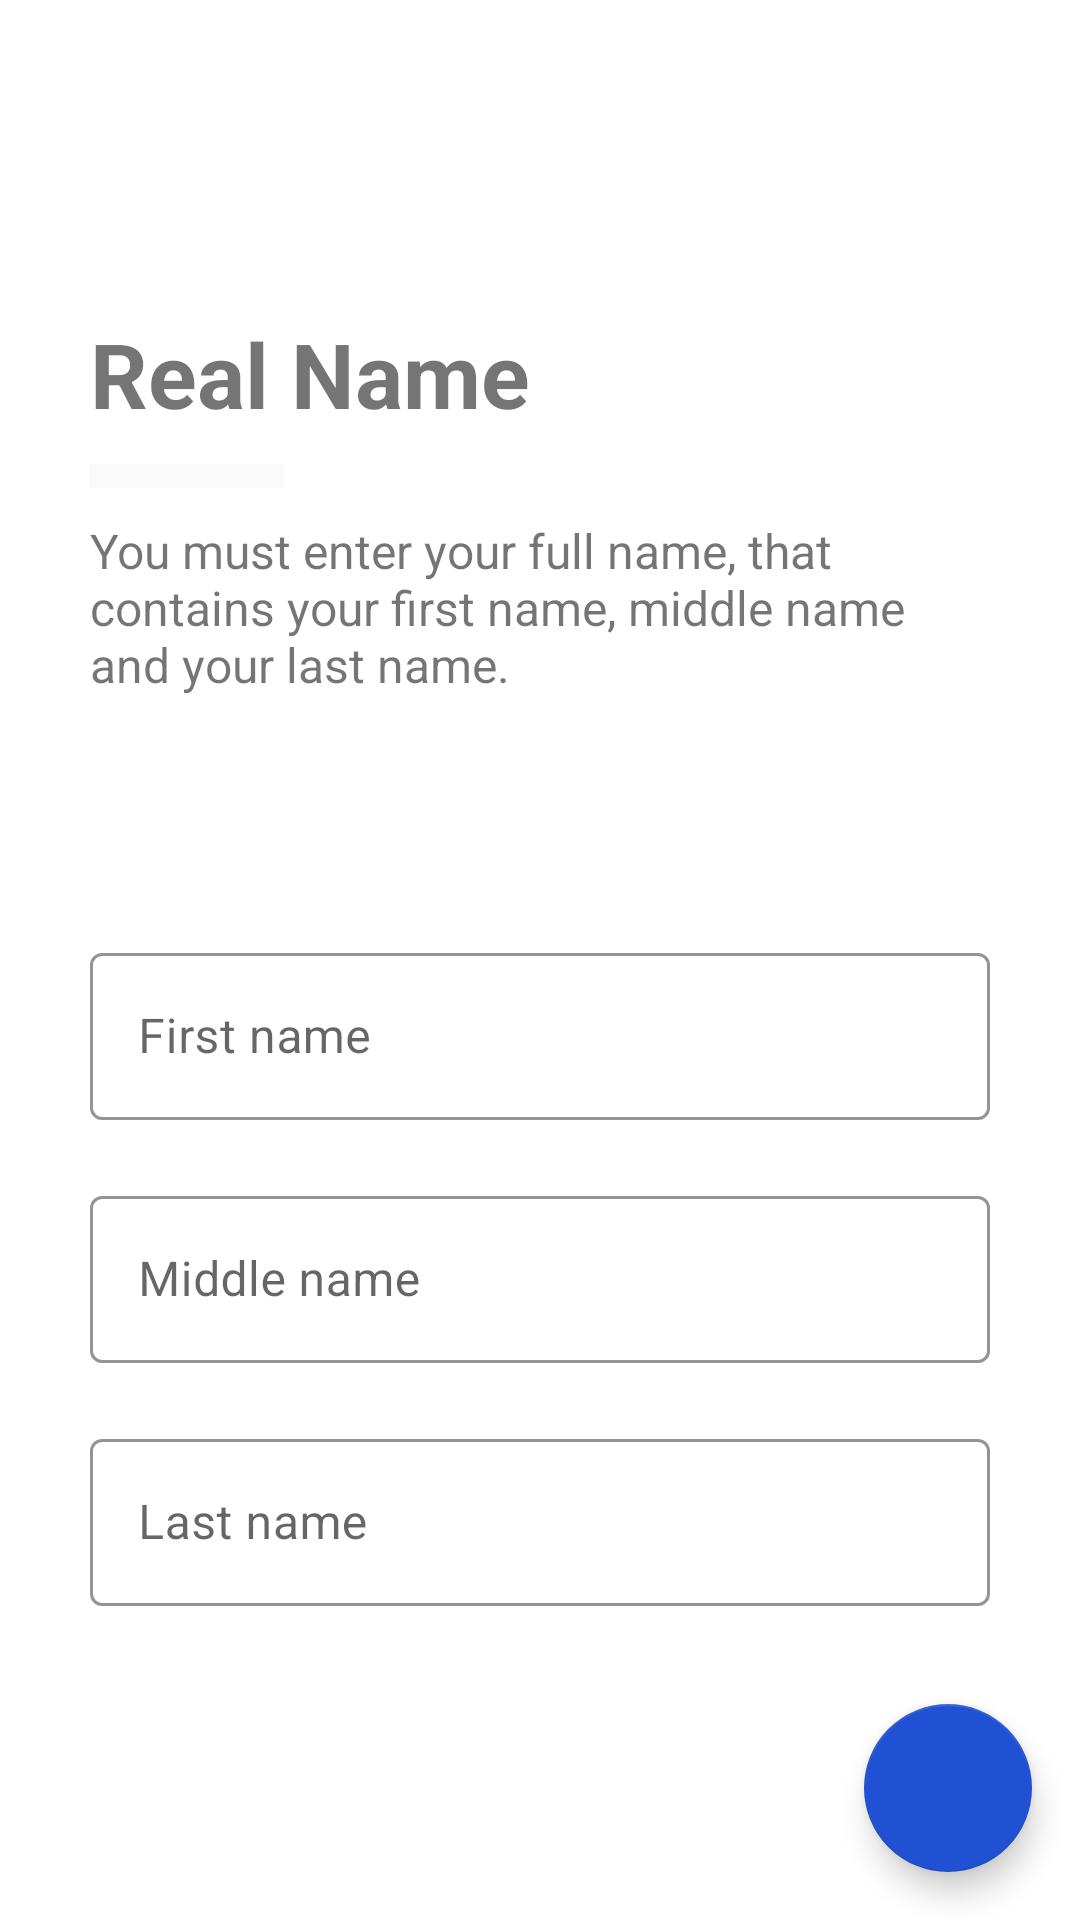

The Android layout XML behind this screen, and the referenced resources:
<!-- AndroidManifest.xml: application theme HomeLight -->
<!-- res/layout/reg_fragment_full_name.xml -->
<?xml version="1.0" encoding="utf-8"?>
<RelativeLayout xmlns:android="http://schemas.android.com/apk/res/android"
    android:layout_width="match_parent"
    android:layout_height="match_parent"
    xmlns:app="http://schemas.android.com/apk/res-auto"
    xmlns:tools="http://schemas.android.com/tools"
    tools:context=".Activities.RegistrationUtils.RegistrationFragmentUtils">

    <RelativeLayout
        android:layout_centerVertical="true"
        android:layout_width="match_parent"
        android:layout_height="wrap_content"
        android:padding="30dp">

        <TextView
            android:id="@+id/headline"
            android:layout_width="wrap_content"
            android:layout_height="wrap_content"
            android:text="Real Name"
            android:textSize="30sp"
            android:textStyle="bold" />

        <ImageView
            android:layout_width="65dp"
            android:layout_height="8dp"
            android:id="@+id/line"
            android:background="@color/textColorPrimary"
            android:layout_below="@+id/headline"
            android:layout_marginTop="10dp"
            android:layout_marginBottom="10dp"/>

        <TextView
            android:id="@+id/subhead"
            android:layout_width="wrap_content"
            android:layout_height="wrap_content"
            android:layout_below="@+id/line"
            android:text="You must enter your full name, that contains your first name, middle name and your last name."
            android:textSize="16sp" />

        <com.google.android.material.textfield.TextInputLayout
            android:id="@+id/fname"
            style="@style/Widget.MaterialComponents.TextInputLayout.OutlinedBox"
            android:layout_width="match_parent"
            android:layout_height="wrap_content"
            android:layout_below="@+id/subhead"
            android:layout_marginTop="80dp"
            android:hint="First name"
            app:boxStrokeColor="@android:color/white">

            <com.google.android.material.textfield.TextInputEditText
                android:layout_width="match_parent"
                android:layout_height="wrap_content"
                android:inputType="textPersonName"
                android:textColor="@android:color/white" />

        </com.google.android.material.textfield.TextInputLayout>

        <com.google.android.material.textfield.TextInputLayout
            android:id="@+id/mname"
            style="@style/Widget.MaterialComponents.TextInputLayout.OutlinedBox"
            android:layout_width="match_parent"
            android:layout_height="wrap_content"
            android:layout_below="@+id/fname"
            android:layout_marginTop="20dp"
            android:hint="Middle name"
            app:boxStrokeColor="@android:color/white">

            <com.google.android.material.textfield.TextInputEditText
                android:layout_width="match_parent"
                android:layout_height="wrap_content"
                android:inputType="textPersonName"
                android:textColor="@android:color/white" />

        </com.google.android.material.textfield.TextInputLayout>

        <com.google.android.material.textfield.TextInputLayout
            android:id="@+id/lname"
            style="@style/Widget.MaterialComponents.TextInputLayout.OutlinedBox"
            android:layout_width="match_parent"
            android:layout_height="wrap_content"
            android:layout_below="@+id/mname"
            android:layout_marginTop="20dp"
            android:hint="Last name"
            app:boxStrokeColor="@android:color/white">

            <com.google.android.material.textfield.TextInputEditText
                android:layout_width="match_parent"
                android:layout_height="wrap_content"
                android:inputType="textPersonName"
                android:textColor="@android:color/white" />

        </com.google.android.material.textfield.TextInputLayout>

    </RelativeLayout>
    <me.zhanghai.android.materialprogressbar.MaterialProgressBar
        android:id="@+id/progress_bar_loading"
        android:layout_width="90dp"
        android:layout_height="90dp"
        android:layout_alignParentEnd="true"
        android:layout_alignParentBottom="true"
        android:layout_marginEnd="-1dp"
        android:layout_marginBottom="-1dp"
        android:visibility="invisible" />
    <com.google.android.material.floatingactionbutton.FloatingActionButton
        android:id="@+id/fab"
        style="@style/Widget.Design.FloatingActionButton"
        android:layout_width="wrap_content"
        android:layout_height="wrap_content"
        android:layout_alignParentBottom="true"
        android:layout_alignParentEnd="true"
        android:layout_margin="16dp"
        android:tint="@color/colorPrimaryDark"
        app:srcCompat="@drawable/ic_outline_keyboard_arrow_right_24px" />

</RelativeLayout>
<!-- resources referenced by this layout -->
<resources>
  <color name="colorPrimaryDark">#2151d3</color>
  <color name="textColorPrimary">#fafafa</color>
  <style name="HomeLight" parent="Theme.MaterialComponents.Light.DarkActionBar">
          
          <item name="colorPrimary">@color/colorPrimary</item>
          <item name="colorPrimaryDark">@color/colorPrimaryDark</item>
          <item name="colorAccent">@color/colorPrimaryDark</item>
          <item name="android:windowBackground">@color/real_white</item>
          <item name="android:navigationBarColor">@color/nav_light_bg</item>
          <item name="android:statusBarColor">@color/colorPrimaryDark</item>
          <item name="windowNoTitle">true</item>
      </style>
  <color name="colorPrimary">#2962ff</color>
  <color name="real_white">#ffffff</color>
  <color name="nav_light_bg">#EEEEEE</color>
</resources>
